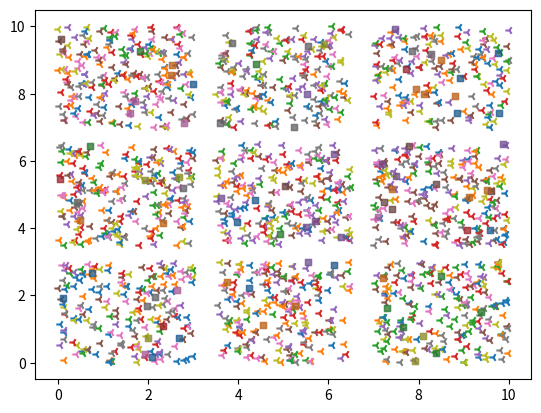

Python code for this plot:
import numpy as np
import matplotlib.pyplot as plt

np.random.seed(25565)
sample=np.random.rand(200,2)*10
tag=np.zeros(200)
test=np.random.rand(100,2)*10
test_tag=np.zeros(100)
default_color= ['#1f77b4', '#ff7f0e', '#2ca02c', '#d62728', '#9467bd', '#8c564b', '#e377c2', '#7f7f7f', '#bcbd22', '#17becf']
noise=np.random.rand(2000,2)*10
noise_tag=np.random.randint(1,10,2000)


'''
center1=np.array([1.5,1])
sample1=np.random.randn(600,2)+center1
center2=np.array([5,1])
sample2=np.random.randn(600,2)+center2
center3=np.array([8.5,1])
sample3=np.random.randn(600,2)+center3
center4=np.array([1.5,5])
sample4=np.random.randn(600,2)+center4
center5=np.array([5,5])
sample5=np.random.randn(600,2)+center5
center6=np.array([8.5,5])
sample6=np.random.randn(600,2)+center6
center7=np.array([1.5,8.5])
sample7=np.random.randn(600,2)+center7
center8=np.array([5,8.5])
sample8=np.random.randn(600,2)+center8
center9=np.array([8.5,8.5])
sample9=np.random.randn(600,2)+center9
samplen=np.concatenate([sample1[0:100],sample2[0:100],sample3[0:100],sample4[0:100],sample5[0:100],sample6[0:100],sample7[0:100],sample8[0:100],sample9[0:100]])
testn=np.concatenate([sample1[100:600],sample2[100:600],sample3[100:600],sample4[100:600],sample5[100:600],sample6[100:600],sample7[100:600],sample8[100:600],sample9[100:600]])
ntag=[]
ntest_tag=[]
for k in range(0,9):
    plt.scatter(samplen[k*100:(k+1)*100,0],samplen[k*100:(k+1)*100,1],marker='3',color=default_color[k])
    plt.scatter(testn[k*500:(k+1)*500,0],testn[k*500:(k+1)*500,1],marker='s',alpha=0.5,s=15,color=default_color[k])
    ntag+=(100*[k+1])
    ntest_tag+=(500*[k+1])
plt.show()
'''
total_samplenum=0
total_noisenum=0
#plt.scatter(sample[:,0],sample[:,1])

def sort_key(item:tuple):
    return item[0]

def knn_predict(point:np.array,n:int)->int:
    dist:list=[]
    for k in range(1,len(sample)):
        if sample[k][0]==-1:
            continue
        eu_dis=(sample[k]-point)@(sample[k]-point)
        man_dis=np.sum(np.abs(sample[k]-point))
        inf_dis=np.max(np.abs(sample[k]-point))
        dist.append((inf_dis,int(tag[k])))
    dist.sort(key=sort_key)
    vote:list=dist[0:n]
    result=np.zeros(10)
    for j in range(0,len(vote)):
        result[vote[j][1]]+=1
    return result.argmax()

for i in range(0,len(sample)):
    if((sample[i][0]>=3 and sample[i][0]<=3.5) or (sample[i][0]>=6.5 and sample[i][0]<=7)
     or (sample[i][1]>=3 and sample[i][1]<=3.5) or (sample[i][1]>=6.5 and sample[i][1]<=7)):
        sample[i]=np.array([-1,-1])
        continue
    if(sample[i][0]>=0 and sample[i][0]<=3 and sample[i][1]>=0 and sample[i][1]<=3):
        tag[i]=1
        plt.scatter(sample[i][0],sample[i][1],marker='3',c=default_color[0])
    elif(sample[i][0]>=3.5 and sample[i][0]<=6.5 and sample[i][1]>=0 and sample[i][1]<=3):
        tag[i]=2
        plt.scatter(sample[i][0],sample[i][1],marker='3',c=default_color[1])
    elif(sample[i][0]>=7 and sample[i][0]<=10 and sample[i][1]>=0 and sample[i][1]<=3):
        tag[i]=3
        plt.scatter(sample[i][0],sample[i][1],marker='3',c=default_color[2])
    elif(sample[i][0]>=0 and sample[i][0]<=3 and sample[i][1]>=3.5 and sample[i][1]<=6.5):
        tag[i]=4
        plt.scatter(sample[i][0],sample[i][1],marker='3',c=default_color[3])
    elif(sample[i][0]>=3.5 and sample[i][0]<=6.5 and sample[i][1]>=3.5 and sample[i][1]<=6.5):
        tag[i]=5
        plt.scatter(sample[i][0],sample[i][1],marker='3',c=default_color[4])
    elif(sample[i][0]>=7 and sample[i][0]<=10 and sample[i][1]>=3.5 and sample[i][1]<=6.5):
        tag[i]=6
        plt.scatter(sample[i][0],sample[i][1],marker='3',c=default_color[5])
    elif(sample[i][0]>=0 and sample[i][0]<=3 and sample[i][1]>=7 and sample[i][1]<=10):
        tag[i]=7
        plt.scatter(sample[i][0],sample[i][1],marker='3',c=default_color[6])
    elif(sample[i][0]>=3.5 and sample[i][0]<=6.5 and sample[i][1]>=7 and sample[i][1]<=10):
        tag[i]=8
        plt.scatter(sample[i][0],sample[i][1],marker='3',c=default_color[7])
    elif(sample[i][0]>=7 and sample[i][0]<=10 and sample[i][1]>=7 and sample[i][1]<=10):
        tag[i]=9
        plt.scatter(sample[i][0],sample[i][1],marker='3',c=default_color[8])
    total_samplenum+=1

for i in range(0,len(noise)):
    if((noise[i][0]>=3 and noise[i][0]<=3.5) or (noise[i][0]>=6.5 and noise[i][0]<=7)
     or (noise[i][1]>=3 and noise[i][1]<=3.5) or (noise[i][1]>=6.5 and noise[i][1]<=7)):
        noise[i]=np.array([-1,-1])
        continue
    plt.scatter(noise[i][0],noise[i][1],marker='3',c=default_color[noise_tag[i]-1])
    total_noisenum+=1
sample=np.concatenate((sample,noise))
tag=np.concatenate((tag,noise_tag))

for i in range(0,len(test)):
    if((test[i][0]>=3 and test[i][0]<=3.5) or (test[i][0]>=6.5 and test[i][0]<=7)
     or (test[i][1]>=3 and test[i][1]<=3.5) or (test[i][1]>=6.5 and test[i][1]<=7)):
        test[i]=np.array([-1,-1])
        continue
    if(test[i][0]>=0 and test[i][0]<=3 and test[i][1]>=0 and test[i][1]<=3):
        test_tag[i]=1
        plt.scatter(test[i][0],test[i][1],marker='s',c='#1f1e33',s=15,alpha=0.5)
    elif(test[i][0]>=3.5 and test[i][0]<=6.5 and test[i][1]>=0 and test[i][1]<=3):
        test_tag[i]=2
        plt.scatter(test[i][0],test[i][1],marker='s',c='#1f1e33',s=15,alpha=0.5)
    elif(test[i][0]>=7 and test[i][0]<=10 and test[i][1]>=0 and test[i][1]<=3):
        test_tag[i]=3
        plt.scatter(test[i][0],test[i][1],marker='s',c='#1f1e33',s=15,alpha=0.5)
    elif(test[i][0]>=0 and test[i][0]<=3 and test[i][1]>=3.5 and test[i][1]<=6.5):
        test_tag[i]=4
        plt.scatter(test[i][0],test[i][1],marker='s',c='#1f1e33',s=15,alpha=0.5)
    elif(test[i][0]>=3.5 and test[i][0]<=6.5 and test[i][1]>=3.5 and test[i][1]<=6.5):
        test_tag[i]=5
        plt.scatter(test[i][0],test[i][1],marker='s',c='#1f1e33',s=15,alpha=0.5)
    elif(test[i][0]>=7 and test[i][0]<=10 and test[i][1]>=3.5 and test[i][1]<=6.5):
        test_tag[i]=6
        plt.scatter(test[i][0],test[i][1],marker='s',c='#1f1e33',s=15,alpha=0.5)
    elif(test[i][0]>=0 and test[i][0]<=3 and test[i][1]>=7 and test[i][1]<=10):
        test_tag[i]=7
        plt.scatter(test[i][0],test[i][1],marker='s',c='#1f1e33',s=15,alpha=0.5)
    elif(test[i][0]>=3.5 and test[i][0]<=6.5 and test[i][1]>=7 and test[i][1]<=10):
        test_tag[i]=8
        plt.scatter(test[i][0],test[i][1],marker='s',c='#1f1e33',s=15,alpha=0.5)
    elif(test[i][0]>=7 and test[i][0]<=10 and test[i][1]>=7 and test[i][1]<=10):
        test_tag[i]=9
        plt.scatter(test[i][0],test[i][1],marker='s',c='#1f1e33',s=15,alpha=0.5)
#plt.show()

correct=0
totalnum=0
for k in range(0,len(test)):
    if test[k][0]==-1:
         continue
    else:
        ans=knn_predict(test[k],25)
        plt.scatter(test[k][0],test[k][1],marker='s',c=default_color[int(ans-1)],s=15,alpha=0.5)
        totalnum+=1
        if ans==test_tag[k]:
            correct+=1
plt.show()

print('total sample number is '+str(total_samplenum))
print('total noise number is '+str(total_noisenum))
print('total test number is '+str(totalnum))
print('the acc is '+str(correct/totalnum))
